17-way image classification set "bottles_sized" from GitHub (fominykhartur/bottles_dataset); label vocabulary: armanyak, balzamy, beer bottle, beer can, brendi, pink champagne, white champagne, cider, konyak, liker, rom, tekila, viski, vodka, pink wine, red wine, white wine.

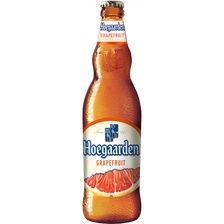
Label: beer bottle

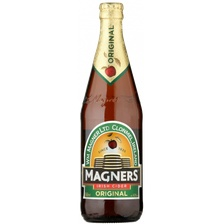
Label: cider

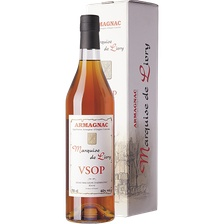
Label: armanyak

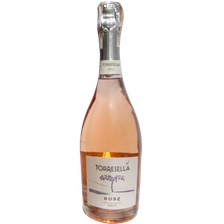
Label: pink champagne

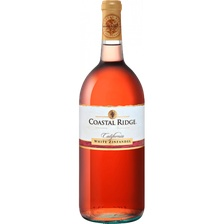
Label: pink wine

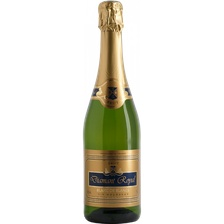
Label: white champagne
